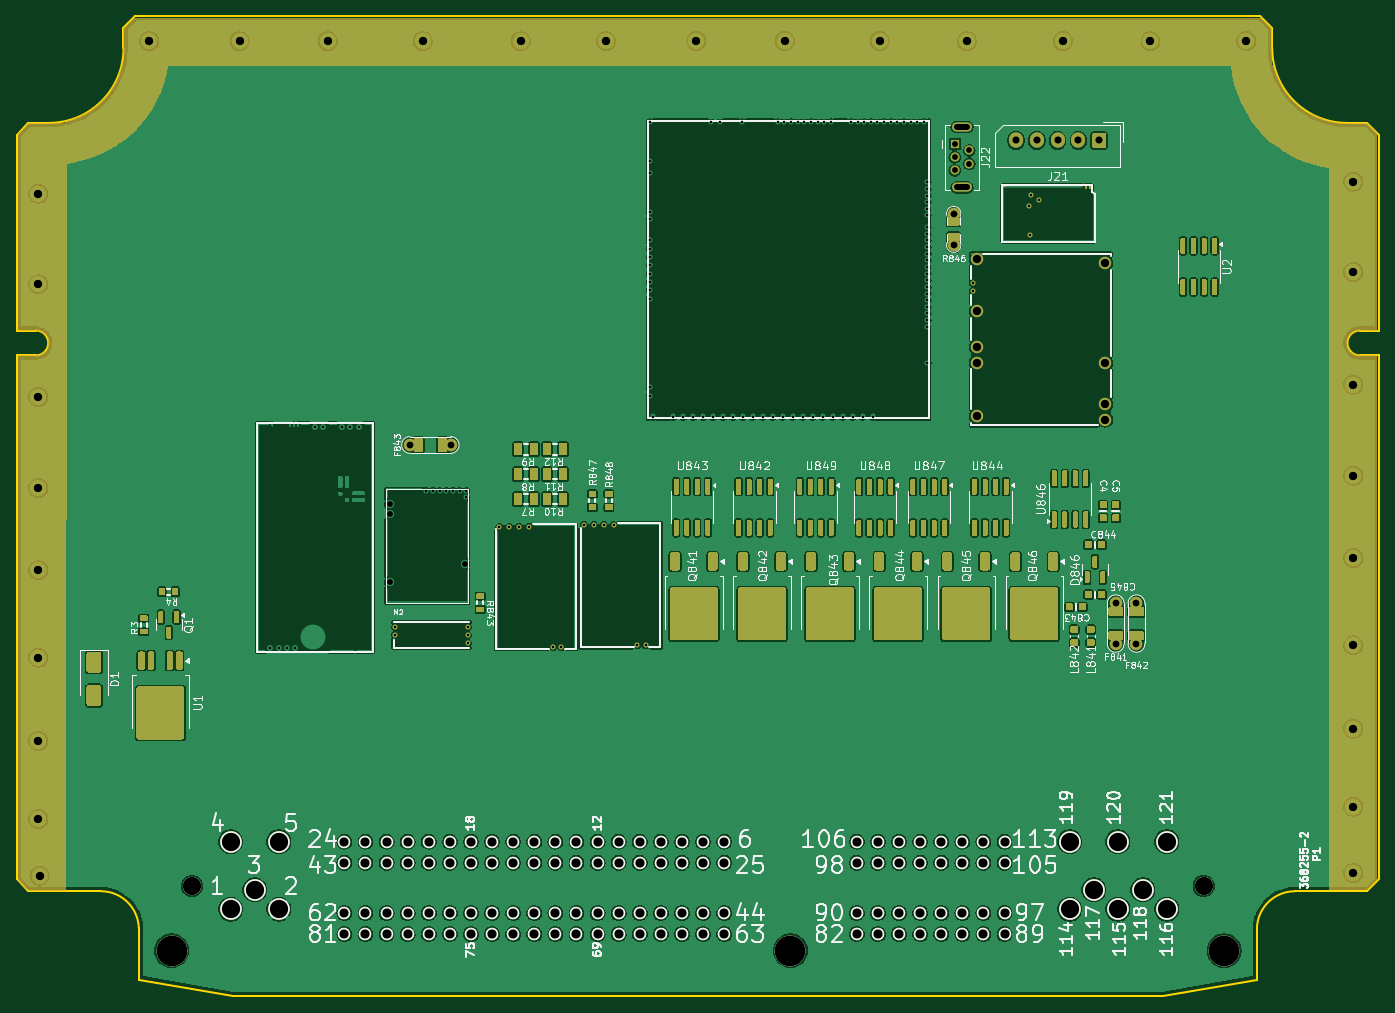
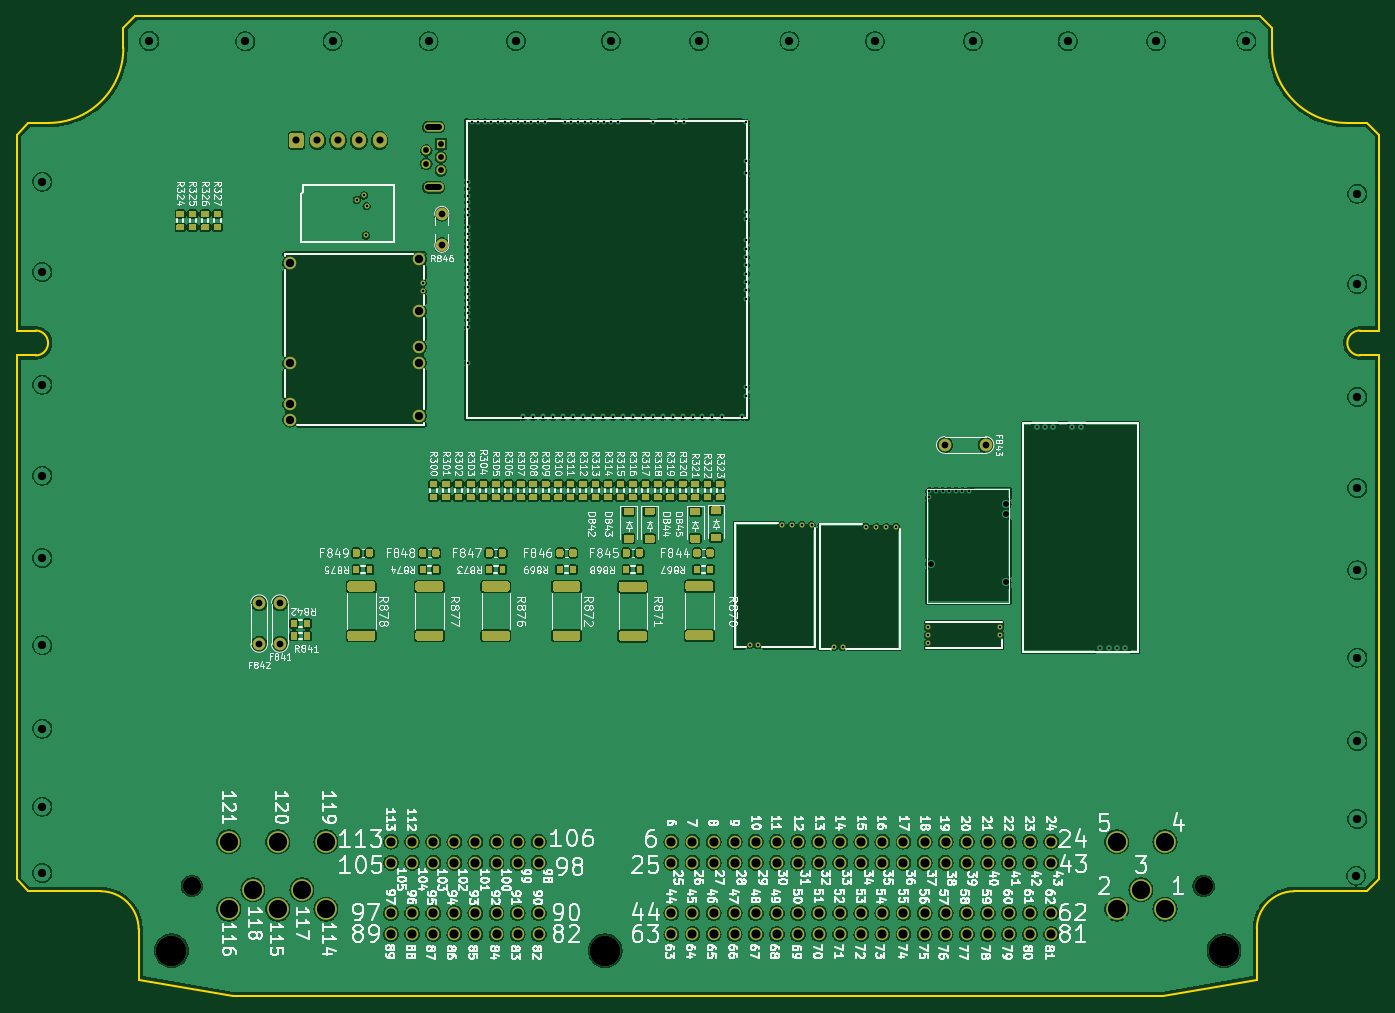
Circuit board: 10 layer files. Board 164.0 x 118.0 mm.
- bottom_copper: greenenergyecu-B_Cu.gbl (555391 bytes)
- bottom_mask: greenenergyecu-B_Mask.gbs (40997 bytes)
- paste: greenenergyecu-B_Paste.gbp (35831 bytes)
- bottom_silk: greenenergyecu-B_Silkscreen.gbo (316353 bytes)
- outline: greenenergyecu-Edge_Cuts.gm1 (2445 bytes)
- top_copper: greenenergyecu-F_Cu.gtl (557277 bytes)
- top_mask: greenenergyecu-F_Mask.gts (62867 bytes)
- paste: greenenergyecu-F_Paste.gtp (53967 bytes)
- top_silk: greenenergyecu-F_Silkscreen.gto (153002 bytes)
- drill: greenenergyecu.drl (5166 bytes)

=== bottom_copper: greenenergyecu-B_Cu.gbl (555391 bytes, source omitted) ===
=== bottom_mask: greenenergyecu-B_Mask.gbs (40997 bytes, source omitted) ===
=== paste: greenenergyecu-B_Paste.gbp (35831 bytes, source omitted) ===
=== bottom_silk: greenenergyecu-B_Silkscreen.gbo (316353 bytes, source omitted) ===
=== outline: greenenergyecu-Edge_Cuts.gm1 ===
G04 #@! TF.GenerationSoftware,KiCad,Pcbnew,8.0.9-8.0.9-0~ubuntu24.04.1*
<<<<<<< HEAD
G04 #@! TF.CreationDate,2025-12-25T16:20:24+00:00*
=======
G04 #@! TF.CreationDate,2026-01-13T03:14:34+00:00*
>>>>>>> d1b1ae22a68b0e8b3be44f5ec661f0a6be90b3b6
G04 #@! TF.ProjectId,greenenergyecu,67726565-6e65-46e6-9572-67796563752e,d*
G04 #@! TF.SameCoordinates,PX2b953a0PY6943058*
G04 #@! TF.FileFunction,Profile,NP*
%FSLAX46Y46*%
G04 Gerber Fmt 4.6, Leading zero omitted, Abs format (unit mm)*
<<<<<<< HEAD
G04 Created by KiCad (PCBNEW 8.0.9-8.0.9-0~ubuntu24.04.1) date 2025-12-25 16:20:24*
=======
G04 Created by KiCad (PCBNEW 8.0.9-8.0.9-0~ubuntu24.04.1) date 2026-01-13 03:14:34*
>>>>>>> d1b1ae22a68b0e8b3be44f5ec661f0a6be90b3b6
%MOMM*%
%LPD*%
G01*
G04 APERTURE LIST*
G04 #@! TA.AperFunction,Profile*
%ADD10C,0.200000*%
G04 #@! TD*
G04 APERTURE END LIST*
D10*
X137960000Y0D02*
X149315200Y2000000D01*
X12860000Y114140000D02*
X12860000Y116585787D01*
X2300000Y80150000D02*
G75*
G02*
X2300000Y77150000I170J-1500000D01*
G01*
X160140000Y105140001D02*
G75*
G02*
X151140001Y114140001I0J8999999D01*
G01*
X14700000Y2000000D02*
X14700000Y8208001D01*
X10200000Y12650002D02*
G75*
G02*
X14700011Y8208001I-46900J-4547902D01*
G01*
X161700000Y80150001D02*
X164000000Y80150001D01*
X149300000Y8088001D02*
G75*
G02*
X153887200Y12649970I4569200J-7201D01*
G01*
X0Y14064214D02*
X0Y77150000D01*
X3860000Y105140000D02*
X1414214Y105140000D01*
X149725787Y118000001D02*
X14274214Y118000000D01*
X162585787Y12650000D02*
X153887200Y12650000D01*
X2300000Y77150000D02*
X0Y77150000D01*
X149315200Y2000000D02*
X149300000Y8088001D01*
X137960000Y0D02*
X26040000Y0D01*
X164000000Y14064214D02*
X164000000Y77150001D01*
X12860000Y116585787D02*
X14274214Y118000000D01*
X164000000Y80150001D02*
X164000000Y103725787D01*
X151140000Y116585787D02*
X149725787Y118000000D01*
X2300000Y80150000D02*
X0Y80150000D01*
X26040000Y0D02*
X14700000Y2000000D01*
X164000001Y103725787D02*
X162585787Y105140001D01*
X160140000Y105140001D02*
X162585787Y105140001D01*
X161700000Y77150001D02*
X164000000Y77150001D01*
X164000000Y14064214D02*
X162585787Y12650001D01*
X12860000Y114140000D02*
G75*
G02*
X3860000Y105140000I-9000000J0D01*
G01*
X0Y103725787D02*
X1414214Y105140000D01*
X151140000Y114140001D02*
X151140000Y116585787D01*
X161700000Y77150001D02*
G75*
G02*
X161700000Y80149999I0J1499999D01*
G01*
X0Y80150001D02*
X0Y103725787D01*
X0Y14064214D02*
X1414214Y12650001D01*
X1414214Y12650000D02*
X10200000Y12650000D01*
M02*

=== top_copper: greenenergyecu-F_Cu.gtl (557277 bytes, source omitted) ===
=== top_mask: greenenergyecu-F_Mask.gts (62867 bytes, source omitted) ===
=== paste: greenenergyecu-F_Paste.gtp (53967 bytes, source omitted) ===
=== top_silk: greenenergyecu-F_Silkscreen.gto (153002 bytes, source omitted) ===
=== drill: greenenergyecu.drl ===
M48
<<<<<<< HEAD
; DRILL file {KiCad 8.0.9-8.0.9-0~ubuntu24.04.1} date 2025-12-25T16:20:24+0000
; FORMAT={2:4/ absolute / inch / suppress leading zeros}
; #@! TF.CreationDate,2025-12-25T16:20:24+00:00
=======
; DRILL file {KiCad 8.0.9-8.0.9-0~ubuntu24.04.1} date 2026-01-13T03:14:35+0000
; FORMAT={2:4/ absolute / inch / suppress leading zeros}
; #@! TF.CreationDate,2026-01-13T03:14:35+00:00
>>>>>>> d1b1ae22a68b0e8b3be44f5ec661f0a6be90b3b6
; #@! TF.GenerationSoftware,Kicad,Pcbnew,8.0.9-8.0.9-0~ubuntu24.04.1
; #@! TF.FileFunction,MixedPlating,1,4
FMAT,2
INCH,TZ
; #@! TA.AperFunction,Plated,PTH,ComponentDrill
T1C0.0118
; #@! TA.AperFunction,Plated,PTH,ComponentDrill
T2C0.0118
; #@! TA.AperFunction,Plated,PTH,ComponentDrill
T3C0.0276
; #@! TA.AperFunction,Plated,PTH,ComponentDrill
T4C0.0320
; #@! TA.AperFunction,Plated,PTH,ComponentDrill
T5C0.0335
; #@! TA.AperFunction,Plated,PTH,ViaDrill
T6C0.0394
; #@! TA.AperFunction,Plated,PTH,ComponentDrill
T7C0.0394
; #@! TA.AperFunction,Plated,PTH,ComponentDrill
T8C0.0433
; #@! TA.AperFunction,Plated,PTH,ComponentDrill
T9C0.0866
; #@! TA.AperFunction,Plated,PTH,ComponentDrill
T10C0.1457
%
G90
G05
T1
X47977Y37458
X48007Y36060
X48095Y37960
X48440Y37753
T2
X12018Y16516
X12411Y16516
X12805Y16516
X13199Y16516
X14126Y26985
X14526Y26985
X15423Y26985
X15817Y26985
X16211Y26985
X17943Y17500
X17943Y17146
X19419Y23957
X19734Y23957
X20049Y23957
X20364Y23957
X20679Y23957
X20994Y23957
X21309Y23957
X21309Y23642
X21368Y17500
X21368Y17126
X21368Y16752
X22874Y22249
X23346Y22249
X23819Y22249
X24291Y22249
X25417Y16570
X25811Y16570
X26880Y22323
X27352Y22323
X27825Y22323
X28297Y22323
X29423Y16644
X29817Y16644
X30010Y41417
X30010Y39567
X30010Y39016
X30010Y37165
X30010Y36850
X30010Y35827
X30010Y35433
X30010Y35039
X30010Y34646
X30010Y34252
X30010Y33858
X30010Y33465
X30010Y33071
X30010Y28858
X30010Y28465
X30167Y27480
X31112Y27480
X31585Y27480
X32057Y27480
X32530Y27480
X32923Y41417
X33002Y27480
X33317Y41417
X33474Y27480
X33947Y27480
X34380Y41417
X34419Y27480
X34892Y27480
X35364Y27480
X35837Y27480
X36073Y41417
X36309Y27480
X36388Y41417
X36703Y41417
X36781Y27480
X37018Y41417
X37254Y27480
X37333Y41417
X37648Y41417
X37726Y27480
X37963Y41417
X38199Y27480
X38278Y41417
X38593Y41417
X38671Y27480
X39144Y27480
X39537Y41417
X39616Y27480
X39852Y41417
X40089Y27480
X40167Y41417
X40482Y41417
X40561Y27480
X40797Y41417
X41112Y41417
X41427Y41417
X41742Y41417
X42057Y41417
X42372Y41417
X42687Y41417
X43002Y41417
X43159Y36142
X43159Y30039
X43159Y38583
X43159Y38268
X43159Y37953
X43159Y37638
X43159Y37323
X43159Y37008
X43159Y36457
X43159Y35827
X43159Y35512
X43159Y35197
X43159Y34882
X43159Y34567
X43159Y34252
X43159Y33937
X43159Y33622
X43159Y33307
X43159Y32992
X43159Y32677
X43159Y32362
X43159Y32047
X43159Y31732
X45315Y33809
X45315Y33415
T3
X17687Y23327
X17687Y22854
X17687Y19626
X21230Y20492
X44459Y40404
X44459Y39774
X44459Y39144
X45148Y40089
X45148Y39459
T4
X18642Y26132
X20571Y26132
X44409Y37098
X44409Y35598
X52087Y18632
X52087Y16703
X53071Y18632
X53071Y16703
T5
X47362Y40561
X48346Y40561
X49331Y40561
X50315Y40561
X51299Y40561
T6
X1024Y38031
X1024Y33750
X1024Y28406
X1024Y24094
X1024Y20197
X1024Y16053
X1024Y12106
X1024Y8406
X1083Y5719
X6280Y45266
X10561Y45266
X14744Y45266
X19242Y45266
X23888Y45266
X27933Y45266
X32215Y45276
X36398Y45276
X40896Y45276
X45039Y45256
X49587Y45276
X53730Y45256
X58278Y45276
X63346Y38612
X63346Y34331
X63346Y28986
X63346Y24675
X63346Y20778
X63346Y16634
X63346Y12687
X63346Y8986
X63346Y5846
T7
X45492Y34931
X45492Y32470
X45492Y30778
X45492Y30030
X45492Y27510
X51594Y34754
X51594Y30010
X51594Y28061
X51594Y27333
T8
X15531Y7331
X15531Y6331
X15531Y3950
X15531Y2950
X16531Y7331
X16531Y6331
X16531Y3950
X16531Y2950
X17531Y7331
X17531Y6331
X17531Y3950
X17531Y2950
X18531Y7331
X18531Y6331
X18531Y3950
X18531Y2950
X19531Y7331
X19531Y6331
X19531Y3950
X19531Y2950
X20531Y7331
X20531Y6331
X20531Y3950
X20531Y2950
X21531Y7331
X21531Y6331
X21531Y3950
X21531Y2950
X22531Y7331
X22531Y6331
X22531Y3950
X22531Y2950
X23531Y7331
X23531Y6331
X23531Y3950
X23531Y2950
X24531Y7331
X24531Y6331
X24531Y3950
X24531Y2950
X25531Y7331
X25531Y6331
X25531Y3950
X25531Y2950
X26531Y7331
X26531Y6331
X26531Y3950
X26531Y2950
X27531Y7331
X27531Y6331
X27531Y3950
X27531Y2950
X28531Y7331
X28531Y6331
X28531Y3950
X28531Y2950
X29531Y7331
X29531Y6331
X29531Y3950
X29531Y2950
X30531Y7331
X30531Y6331
X30531Y3950
X30531Y2950
X31531Y7331
X31531Y6331
X31531Y3950
X31531Y2950
X32531Y7331
X32531Y6331
X32531Y3950
X32531Y2950
X33531Y7331
X33531Y6331
X33531Y3950
X33531Y2950
X39818Y7331
X39818Y6331
X39818Y3950
X39818Y2950
X40818Y7331
X40818Y6331
X40818Y3950
X40818Y2950
X41818Y7331
X41818Y6331
X41818Y3950
X41818Y2950
X42818Y7331
X42818Y6331
X42818Y3950
X42818Y2950
X43818Y7331
X43818Y6331
X43818Y3950
X43818Y2950
X44818Y7331
X44818Y6331
X44818Y3950
X44818Y2950
X45818Y7331
X45818Y6331
X45818Y3950
X45818Y2950
X46818Y7331
X46818Y6331
X46818Y3950
X46818Y2950
T9
X8306Y5233
X10137Y7331
X10137Y4131
X11279Y5048
X12420Y7331
X12420Y4131
X49901Y7331
X49901Y4131
X51043Y5048
X52184Y7331
X52184Y4131
X53365Y5048
X54507Y7331
X54507Y4131
X56259Y5233
T10
X7342Y2162
X36672Y2162
X57224Y2162
T3
X45059Y41211G85X44547Y41211
G05
X45059Y38337G85X44547Y38337
G05
M30
